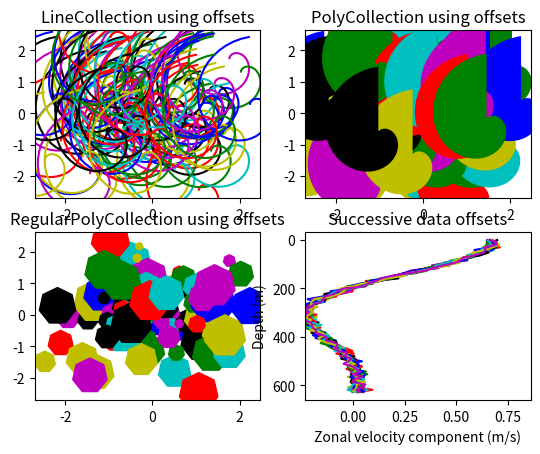

The matplotlib source for this figure:

import matplotlib.pyplot as plt
from matplotlib import collections, transforms
from matplotlib.colors import colorConverter
import numpy as np

nverts = 50
npts = 100

# Make some spirals
r = np.array(range(nverts))
theta = np.array(range(nverts)) * (2*np.pi)/(nverts-1)
xx = r * np.sin(theta)
yy = r * np.cos(theta)
spiral = list(zip(xx,yy))

# Make some offsets
rs = np.random.RandomState([12345678])
xo = rs.randn(npts)
yo = rs.randn(npts)
xyo = list(zip(xo, yo))

# Make a list of colors cycling through the rgbcmyk series.
colors = [colorConverter.to_rgba(c) for c in ('r','g','b','c','y','m','k')]

fig, axes = plt.subplots(2,2)
((ax1, ax2), (ax3, ax4)) = axes # unpack the axes


col = collections.LineCollection([spiral], offsets=xyo,
                                transOffset=ax1.transData)
trans = fig.dpi_scale_trans + transforms.Affine2D().scale(1.0/72.0)
col.set_transform(trans)  # the points to pixels transform
    # Note: the first argument to the collection initializer
    # must be a list of sequences of x,y tuples; we have only
    # one sequence, but we still have to put it in a list.
ax1.add_collection(col, autolim=True)
    # autolim=True enables autoscaling.  For collections with
    # offsets like this, it is neither efficient nor accurate,
    # but it is good enough to generate a plot that you can use
    # as a starting point.  If you know beforehand the range of
    # x and y that you want to show, it is better to set them
    # explicitly, leave out the autolim kwarg (or set it to False),
    # and omit the 'ax1.autoscale_view()' call below.

# Make a transform for the line segments such that their size is
# given in points:
col.set_color(colors)

ax1.autoscale_view()  # See comment above, after ax1.add_collection.
ax1.set_title('LineCollection using offsets')


# The same data as above, but fill the curves.
col = collections.PolyCollection([spiral], offsets=xyo,
                                transOffset=ax2.transData)
trans = transforms.Affine2D().scale(fig.dpi/72.0)
col.set_transform(trans)  # the points to pixels transform
ax2.add_collection(col, autolim=True)
col.set_color(colors)


ax2.autoscale_view()
ax2.set_title('PolyCollection using offsets')

# 7-sided regular polygons

col = collections.RegularPolyCollection(7,
                                        sizes = np.fabs(xx)*10.0, offsets=xyo,
                                        transOffset=ax3.transData)
trans = transforms.Affine2D().scale(fig.dpi/72.0)
col.set_transform(trans)  # the points to pixels transform
ax3.add_collection(col, autolim=True)
col.set_color(colors)
ax3.autoscale_view()
ax3.set_title('RegularPolyCollection using offsets')


# Simulate a series of ocean current profiles, successively
# offset by 0.1 m/s so that they form what is sometimes called
# a "waterfall" plot or a "stagger" plot.

nverts = 60
ncurves = 20
offs = (0.1, 0.0)

yy = np.linspace(0, 2*np.pi, nverts)
ym = np.amax(yy)
xx = (0.2 + (ym-yy)/ym)**2 * np.cos(yy-0.4) * 0.5
segs = []
for i in range(ncurves):
    xxx = xx + 0.02*rs.randn(nverts)
    curve = list(zip(xxx, yy*100))
    segs.append(curve)

col = collections.LineCollection(segs, offsets=offs)
ax4.add_collection(col, autolim=True)
col.set_color(colors)
ax4.autoscale_view()
ax4.set_title('Successive data offsets')
ax4.set_xlabel('Zonal velocity component (m/s)')
ax4.set_ylabel('Depth (m)')
# Reverse the y-axis so depth increases downward
ax4.set_ylim(ax4.get_ylim()[::-1])


plt.show()